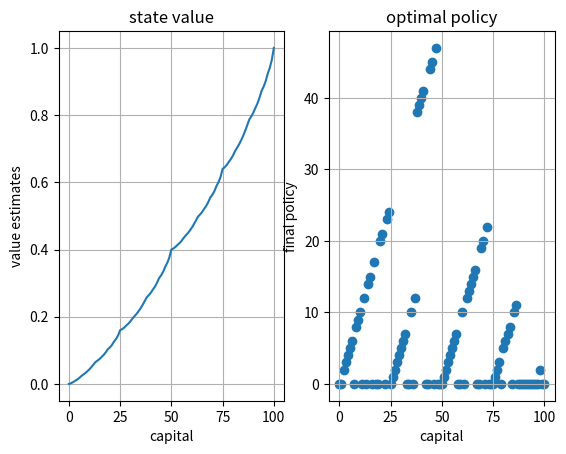

Here is the Python script that generated this plot:
import numpy as np
import matplotlib.pyplot as plt


def init_feed_dict():
    '''
        init some global parameters.
    :return:
        a feed_dict which not changed in whole algorithm.
    '''
    feed_dict = {}
    goal = 100  # how many coins that gamblers hold
    feed_dict['goal'] = goal
    states = np.arange(0, goal + 1)  # state 0 to state 100
    feed_dict['states'] = states
    head_prob = 0.4
    feed_dict['head_prob'] = head_prob
    policy = np.zeros(goal + 1)  # init all policy to 0 which mapping states
    feed_dict['policy'] = policy
    state_value = np.zeros(goal + 1)  # init state_value to 0
    state_value[goal] = 1  # if gambles got the goal,the reward is +1
    feed_dict['state_value'] = state_value
    return feed_dict


def iteration_state_value_AND_optimal_policy(feed_dict):
    states = feed_dict['states']
    goal = feed_dict['goal']
    head_prob = feed_dict['head_prob']
    state_value = feed_dict['state_value']
    policy = feed_dict['policy']
    rounds = 0
    # iteration state value
    while True:
        theta = 0
        rounds = rounds + 1
        for state in states[1:goal]:
            actions = np.arange(min(state, goal - state) + 1)  # choose how many coins heads
            value_list = []
            for action in actions:
                current_value = head_prob * state_value[state + action] + (1 - head_prob) * state_value[state - action]
                value_list.append(current_value)
            new_value = np.max(value_list)
            theta = theta + np.abs(state_value[state] - new_value)
            state_value[state] = new_value
        if theta < 1e-6:
            print('after running: ', rounds)
            break
    # caculate optimal policy with the optimal state value matrix
    for state in states[1:goal]:
        actions = np.arange(min(state, goal - state) + 1)
        value_list = []
        for action in actions:
            current_value = head_prob * state_value[state + action] + (1 - head_prob) * state_value[state - action]
            value_list.append(current_value)
        policy[state] = actions[np.argmax(value_list)]

    return state_value, states, policy


def draw_fig(state_value, states, policy):
    plt.figure()
    ax1 = plt.subplot2grid((1, 2), (0, 0))
    ax1.grid(True)
    ax1.set_title('state value')
    ax1.set_xlabel('capital')
    ax1.set_ylabel('value estimates')
    ax1.plot(state_value)
    ax2 = plt.subplot2grid((1, 2), (0, 1))
    ax2.grid(True)
    ax2.set_title('optimal policy')
    ax2.set_xlabel('capital')
    ax2.set_ylabel('final policy')
    ax2.scatter(states, policy)
    plt.show()


def main():
    feed_dict = init_feed_dict()
    state_value, states, policy = iteration_state_value_AND_optimal_policy(feed_dict)
    draw_fig(state_value, states, policy)


if __name__ == '__main__':
    main()
